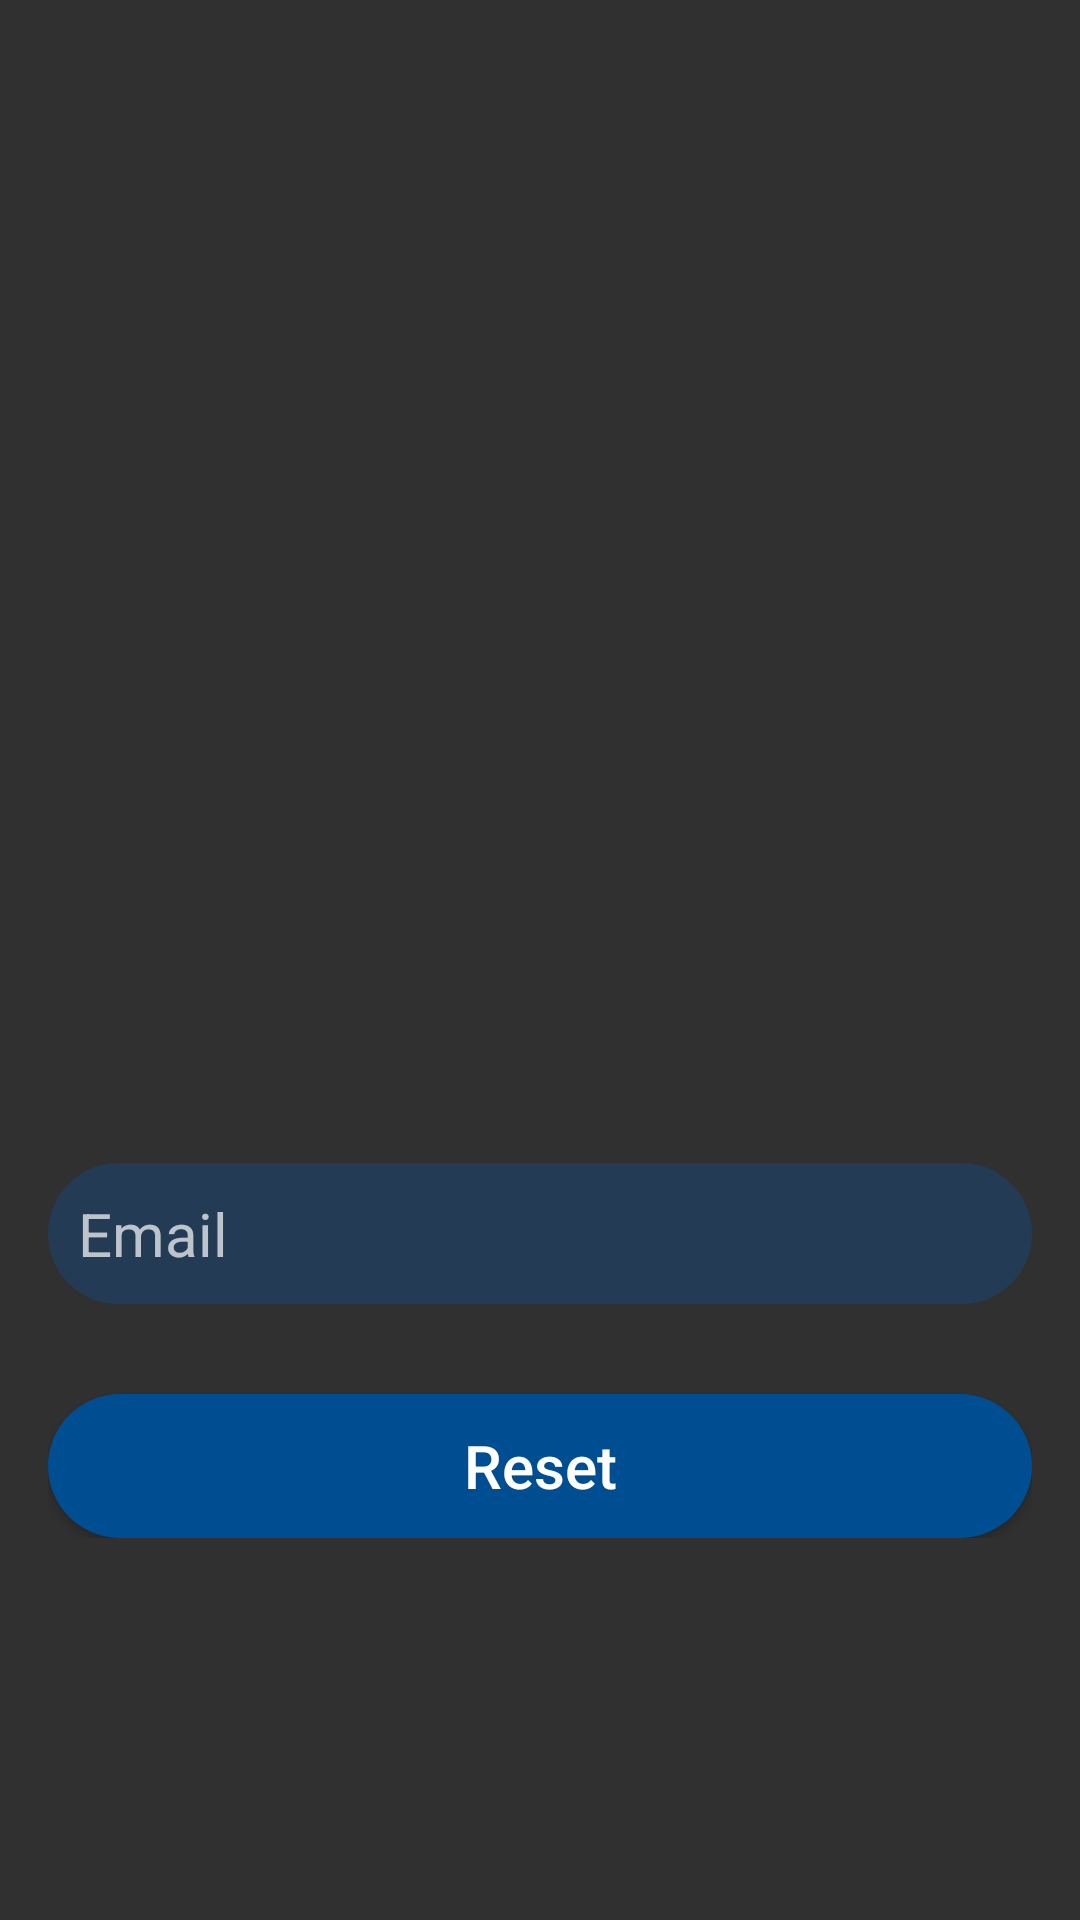

Layout XML and referenced resources for this Android screen:
<!-- AndroidManifest.xml: application theme AppTheme -->
<!-- res/layout/activity_forgot_pass.xml -->
<?xml version="1.0" encoding="utf-8"?>
<androidx.constraintlayout.widget.ConstraintLayout xmlns:android="http://schemas.android.com/apk/res/android"
    xmlns:app="http://schemas.android.com/apk/res-auto"
    xmlns:tools="http://schemas.android.com/tools"
    android:layout_width="match_parent"
    android:layout_height="match_parent"
    android:background="@drawable/login_background"
    tools:context=".ForgotPassActivity">

    <ScrollView
        android:layout_width="match_parent"
        android:layout_height="wrap_content"
        android:layout_gravity="center_vertical"
        app:layout_constraintBottom_toBottomOf="parent"
        app:layout_constraintEnd_toEndOf="parent"
        app:layout_constraintStart_toStartOf="parent"
        app:layout_constraintTop_toTopOf="parent"
        tools:ignore="UselessParent">


        <LinearLayout
            android:layout_width="match_parent"
            android:layout_height="wrap_content"
            android:layout_marginStart="16dp"
            android:layout_marginEnd="16dp"
            android:clickable="true"
            android:focusable="true"
            android:focusableInTouchMode="true"
            android:orientation="vertical"
            tools:ignore="UselessParent">

            <ImageView
                android:layout_width="140dp"
                android:layout_height="140dp"
                android:layout_gravity="center_horizontal"
                android:contentDescription="@string/logo_desc"
                android:src="@drawable/logo_cs" />

            <EditText
                android:id="@+id/textEditEmailReset"
                android:layout_width="match_parent"
                android:layout_height="wrap_content"
                android:layout_marginTop="120dp"
                android:background="@drawable/login_edit_background"
                android:drawablePadding="20dp"
                android:gravity="bottom"
                android:hint="@string/email"
                android:importantForAutofill="no"
                android:padding="10dp"
                android:textSize="20sp"
                tools:ignore="TextFields" />

            <Button
                android:id="@+id/logInButton"
                android:layout_width="match_parent"
                android:layout_height="wrap_content"
                android:layout_marginTop="30dp"
                android:background="@drawable/log_in_button_background"
                android:onClick="onClickReset"
                android:text="@string/reset"
                android:textAllCaps="false"
                android:textSize="20sp" />

        </LinearLayout>

    </ScrollView>

</androidx.constraintlayout.widget.ConstraintLayout>
<!-- resources referenced by this layout -->
<resources>
  <!-- drawable log_in_button_background (drawable) -->
  <?xml version="1.0" encoding="utf-8"?>
  <shape xmlns:android="http://schemas.android.com/apk/res/android"
      android:shape="rectangle">
  
      <solid android:color="@color/colorAccentLogIn"/>
      <corners android:radius="30dp"/>
  </shape>
  <!-- drawable login_edit_background (drawable) -->
  <?xml version="1.0" encoding="utf-8"?>
  <shape xmlns:android="http://schemas.android.com/apk/res/android"
      android:shape="rectangle">
  
      <solid android:color="@color/colorPrimaryLogIn"/>
      <corners android:radius="30dp"/>
  
  </shape>
  <string name="email">Email</string>
  <string name="logo_desc">logo of the app</string>
  <string name="reset">Reset</string>
  <style name="AppTheme" parent="Theme.AppCompat">
          
          <item name="colorPrimary">@color/colorPrimary</item>
          <item name="colorPrimaryDark">@color/colorPrimaryDark</item>
          <item name="colorAccent">@color/colorAccent</item>
      </style>
  <color name="colorAccentLogIn">#004e92</color>
  <color name="colorPrimaryLogIn">#243B55</color>
  <color name="colorPrimary">#004e92</color>
  <color name="colorPrimaryDark">#141E30</color>
  <color name="colorAccent">#004E92</color>
</resources>
